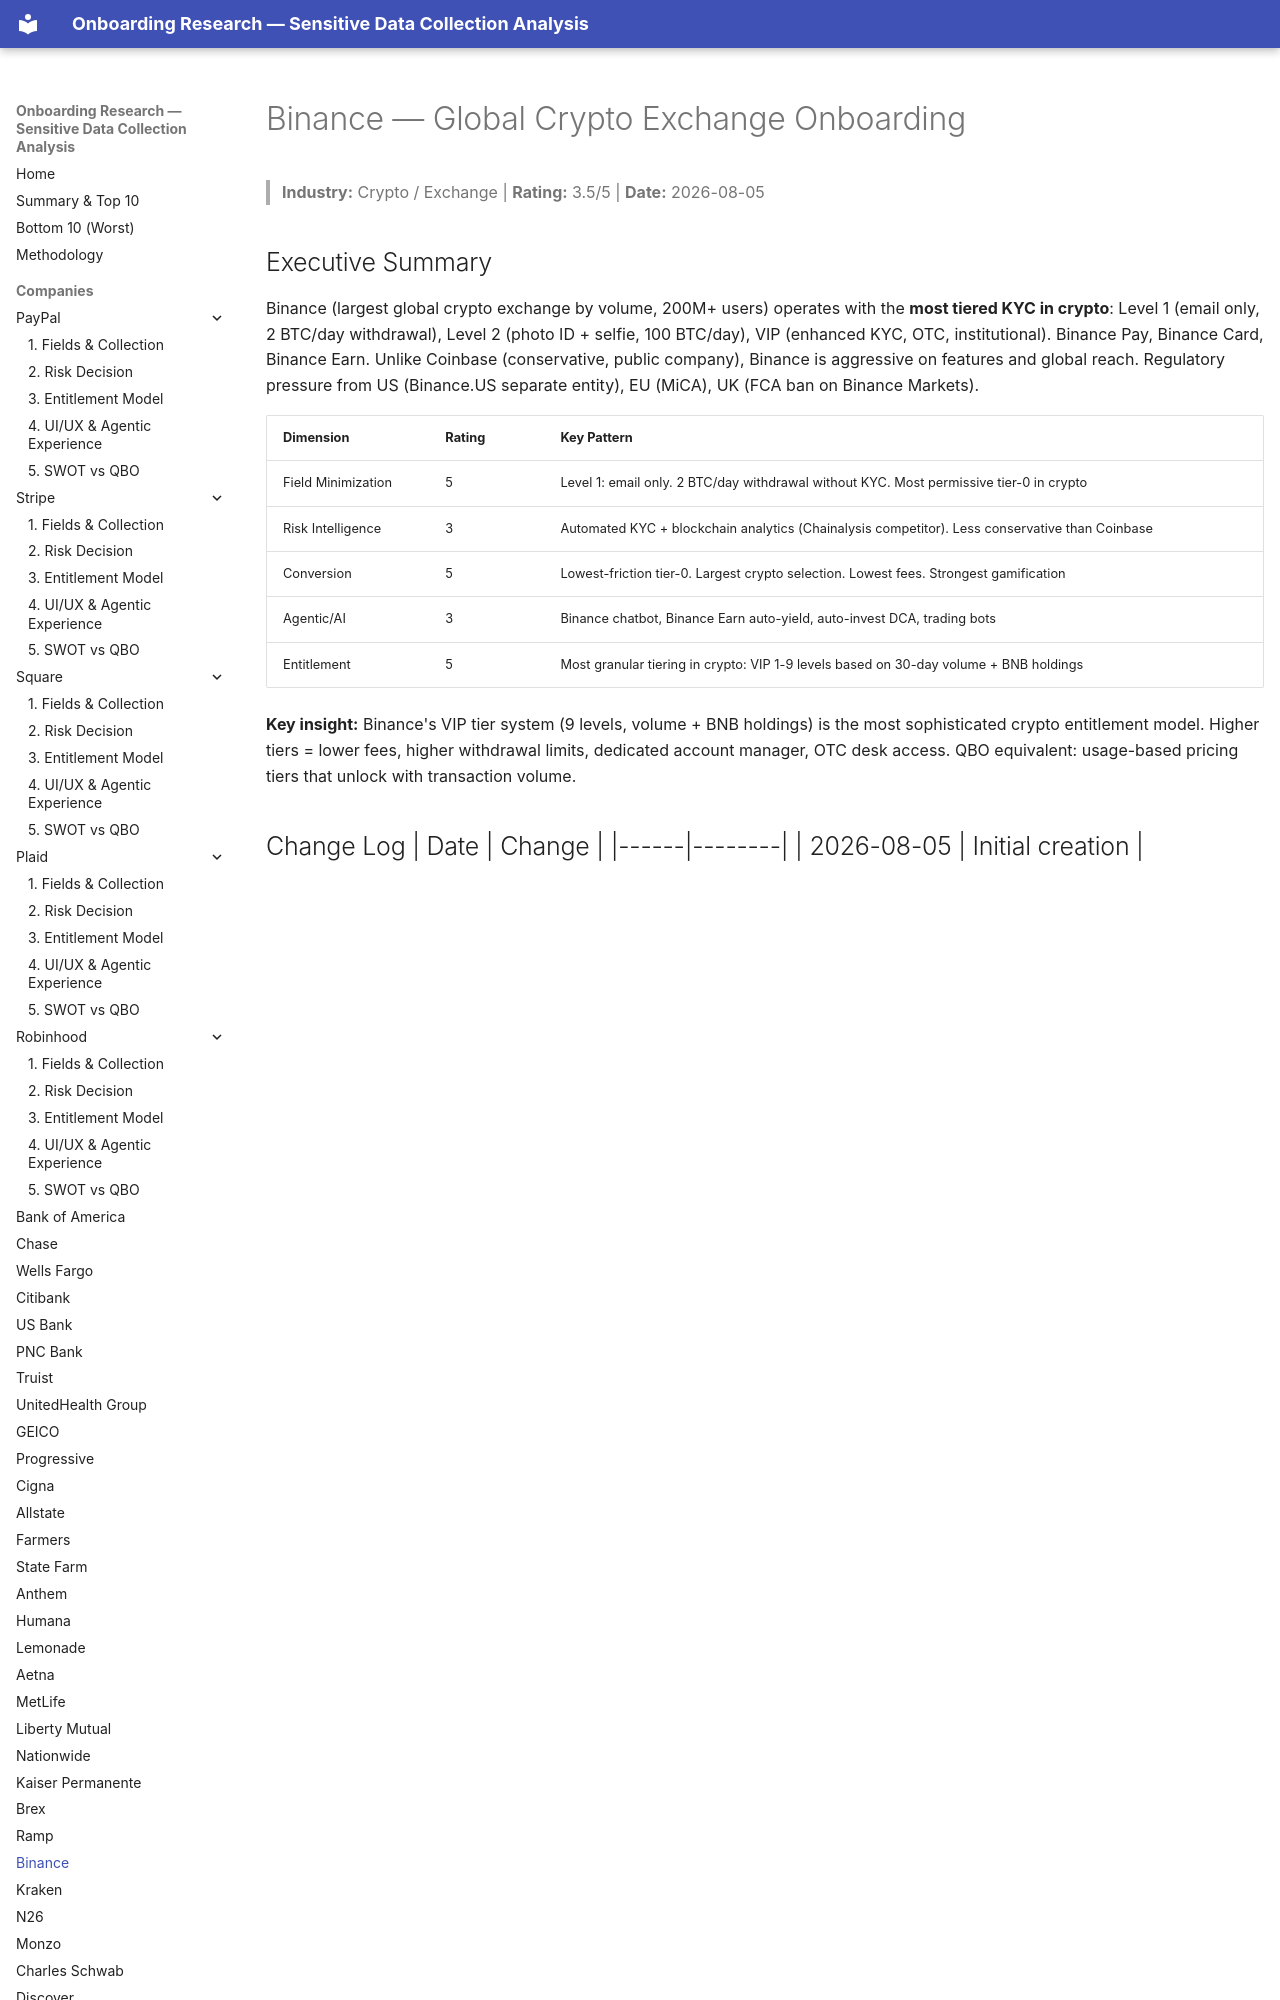

repository: cicidi/deterministic-ai-agent · page: binance/index.html · generator: mkdocs

# Binance — Global Crypto Exchange Onboarding
> **Industry:** Crypto / Exchange | **Rating:** 3.5/5 | **Date:** 2026-08-05

## Executive Summary
Binance (largest global crypto exchange by volume, 200M+ users) operates with the **most tiered KYC in crypto**: Level 1 (email only, 2 BTC/day withdrawal), Level 2 (photo ID + selfie, 100 BTC/day), VIP (enhanced KYC, OTC, institutional). Binance Pay, Binance Card, Binance Earn. Unlike Coinbase (conservative, public company), Binance is aggressive on features and global reach. Regulatory pressure from US (Binance.US separate entity), EU (MiCA), UK (FCA ban on Binance Markets).
